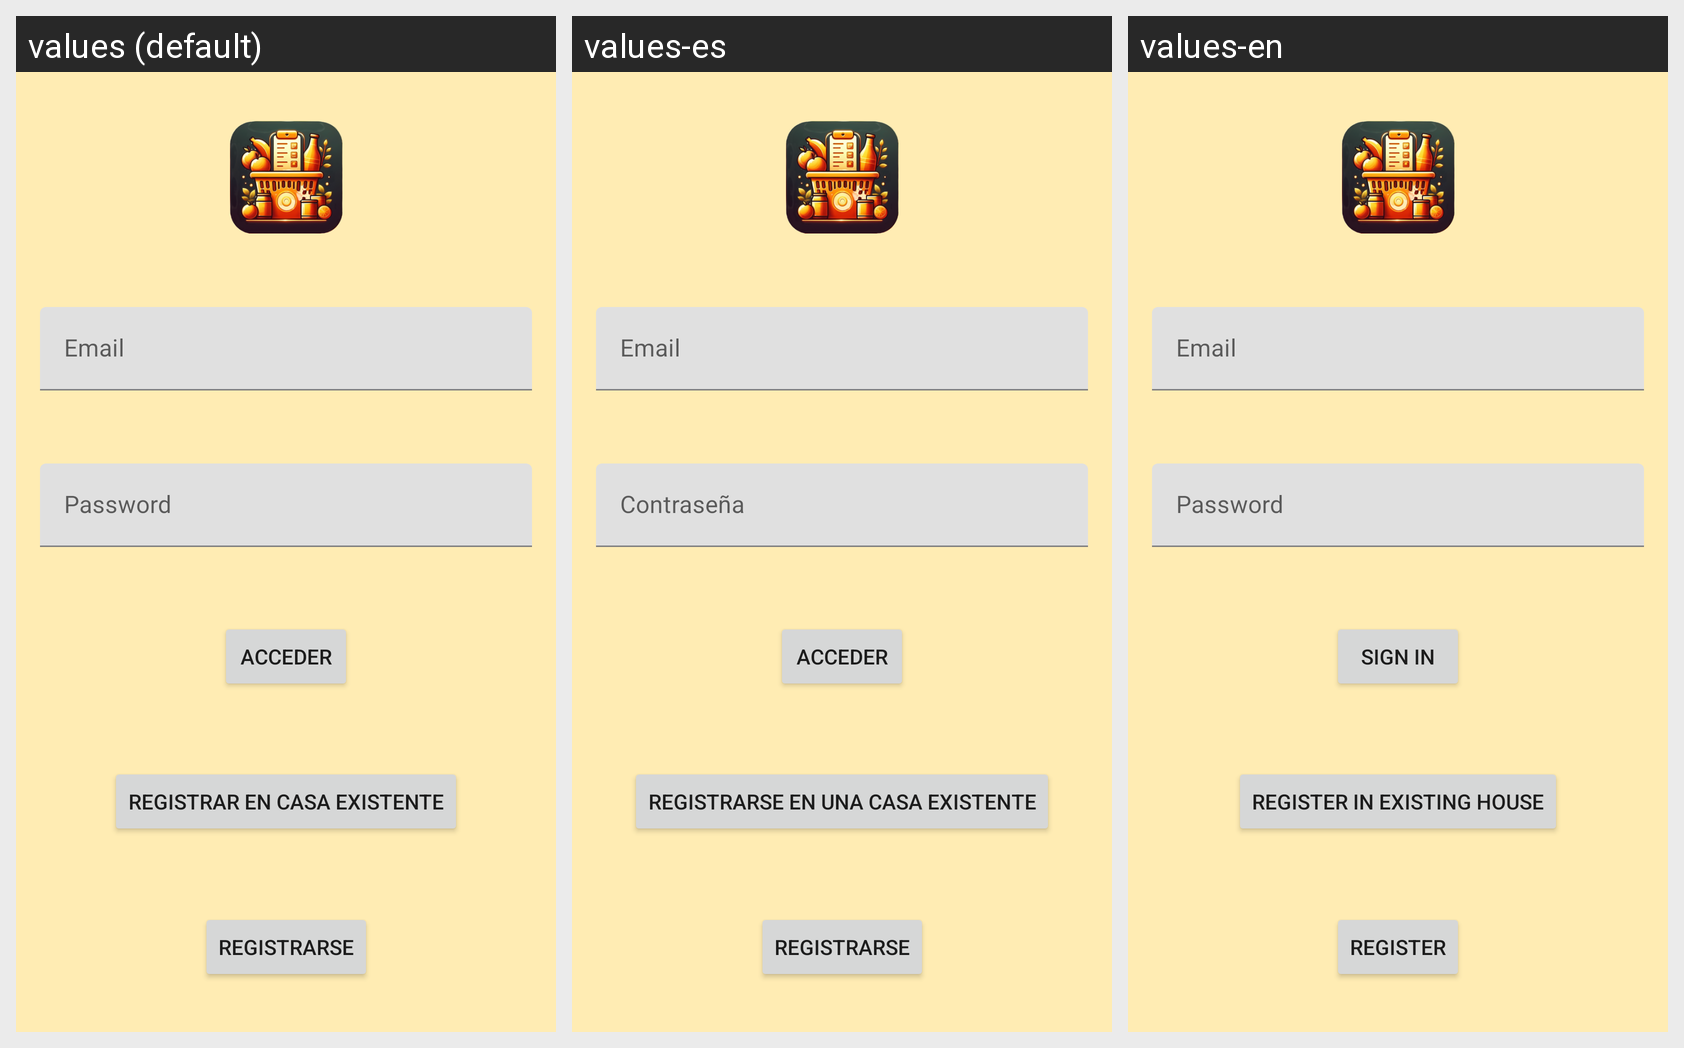

For this localized Android screen grid, give each drawn string resource with its value in every locale shown.
Android screen res/layout/activity_login.xml rendered under 3 locales, left to right: values (default), values-es, values-en. Device: Nexus 5 (rendered at 1080×1920; each locale shown at half size, 540×960, under a caption strip naming it); theme Theme.MiDespensApp.
Strings drawn on this screen, with the default value and each locale's value (text and hints the layout hard-codes appear in the picture but are not listed):

prompt_email
  values: Email
  values-es: Email
  values-en: Email

prompt_password
  values: Password
  values-es: Contraseña
  values-en: Password

action_sign_in
  values: Acceder
  values-es: Acceder
  values-en: Sign In

registrarseEnCasaExistente
  values: registrar en casa existente
  values-es: Registrarse en una casa existente
  values-en: Register in existing house

registrarse
  values: registrarse
  values-es: Registrarse
  values-en: Register
